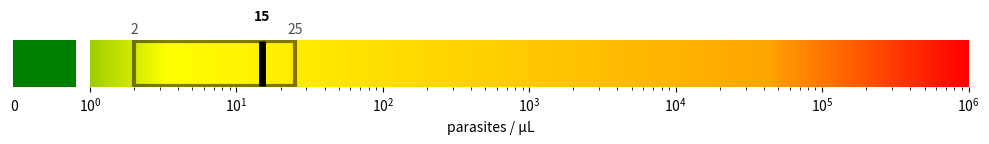

Python code for this plot:
import numpy as np
import matplotlib.pyplot as plt
import matplotlib.patches as patches

from matplotlib.colors import LinearSegmentedColormap
from matplotlib.ticker import LogLocator, FixedLocator


XLIM = [0.3, 1e6]
BOUND0 = XLIM[0] + 0.002
CENTER0 = BOUND0 # The x-value centered in the 0 zone


def filter_ticks(ticks, min_val, max_val):
    # Filter tick marks
    return [tick for tick in ticks if tick <= min_val or tick >= max_val]

def format_input(parasitemia, bounds):
    # Make sure all values are rounded
    parasitemia_raw = round(parasitemia)
    bounds_raw = [round(bounds[0]), round(bounds[1])]

    # Reformat parasitemia position based on 0 zone
    parasitemia_plot = CENTER0 if parasitemia_raw==0 else parasitemia_raw
    
    # Reformat bound position based on XLIM zone
    bounds_plot = [BOUND0, bounds[1]] if bounds_raw[0]==0 else bounds_raw

    return parasitemia_raw, bounds_raw, parasitemia_plot, bounds_plot

def plot_parasitemia(parasitemia, bounds):
    # Format values for plotting
    parasitemia_raw, bounds_raw, parasitemia_plot, bounds_plot = format_input(parasitemia, bounds)

    # Background (color gradient)
    fig, ax0 = plt.subplots(figsize=(10,2))
    ax0.axis('off')

    # Define gradient based on colormap
    colors = [(0, "green"), (0.2, "yellow"), (0.8, "orange"), (1,"red")]
    cmap = LinearSegmentedColormap.from_list("custom_gradient", colors)

    gradient_len = 1000
    gradient = np.hstack((np.ones(int(gradient_len/14)), np.linspace(2, 10, gradient_len)))
    gradient = np.vstack((gradient, gradient))

    ax0.imshow(gradient, aspect='auto', extent=(0, 1, -4.25, 6.25), cmap=cmap) # extent manually selected to fit

    # Midground (axes)
    ax1 = ax0.twiny()

    ax1.set_xscale('log')
    ax1.set_xlim(XLIM[0], XLIM[1])
    ax1.set_xlabel('parasites / µL')

    ax1.xaxis.set_label_position('bottom')
    ax1.xaxis.tick_bottom()

    ax1.set_yticklabels([])
    ax1.tick_params(axis='y', left=False)

    # # Foreground (box plot)
    # ax1 = ax0.twiny()
    
    # ax1.axis('off')
    # ax1.set_xlim(ax1.get_xlim())
    # ax1.set_xscale('log')

    # Configure box plot based on parasitemia and 95% conf bounds
    stats = [
        dict(
            med=parasitemia_plot,
            q1=bounds_plot[0],
            q3=bounds_plot[1],
            whislo=parasitemia_plot,
            whishi=parasitemia_plot,
            fliers=[]
        )
    ]
    bxp = ax1.bxp(
        stats, 
        medianprops=dict(color='black', linewidth=5),
        boxprops=dict(linewidth=3, alpha=0.5),
        whiskerprops=dict(alpha=0),
        vert=False,
        widths=10,
    )

    # Set background plot to match dims of foreground plot
    ax0.set_ylim(ax1.get_ylim())

    # Display numbers above plot
    ax1.text(parasitemia_plot, 10, parasitemia_raw, ha='center', va='bottom', fontweight='bold')
    for bound_raw, bound_plot in zip(bounds_raw, bounds_plot):
        ax1.text(bound_plot, 7, bound_raw, ha='center', va='bottom', alpha=0.7)

    # Block axis
    # ax1.scatter(0.9, -4, s=100, color='white', marker='s')
    for spine in ax1.spines.values():
        spine.set_zorder(0)
    for spine in ax1.spines.values():
        spine.set_visible(False)

    # White out axis break
    rect = patches.Rectangle((0.8, -5), 0.2, 80, linewidth=1, edgecolor='none', facecolor='white', zorder=1)
    ax1.add_patch(rect)

    # Annotate zero zone
    ax1.text(BOUND0, -7, 0, ha='center', va='top')

    # Get and filter major ticks
    major_locator = LogLocator(base=10.0, numticks=100)
    major_ticks = major_locator.tick_values(0.1, 1e6)
    filtered_major_ticks = filter_ticks(major_ticks, 0.01, 1)

    # Get and filter minor ticks
    minor_locator = LogLocator(base=10.0, subs=np.arange(2, 10), numticks=100)
    minor_ticks = minor_locator.tick_values(0.1, 1e6)
    filtered_minor_ticks = filter_ticks(minor_ticks, 0.01, 1)

    # Set the filtered ticks
    ax1.xaxis.set_major_locator(FixedLocator(filtered_major_ticks))
    ax1.xaxis.set_minor_locator(FixedLocator(filtered_minor_ticks))

    fig.tight_layout()
    return fig

if __name__ == "__main__":
    parasitemia = 15
    bounds = [2, 25]

    plot_parasitemia(parasitemia, bounds)

    # plt.tight_layout()
    plt.show()
